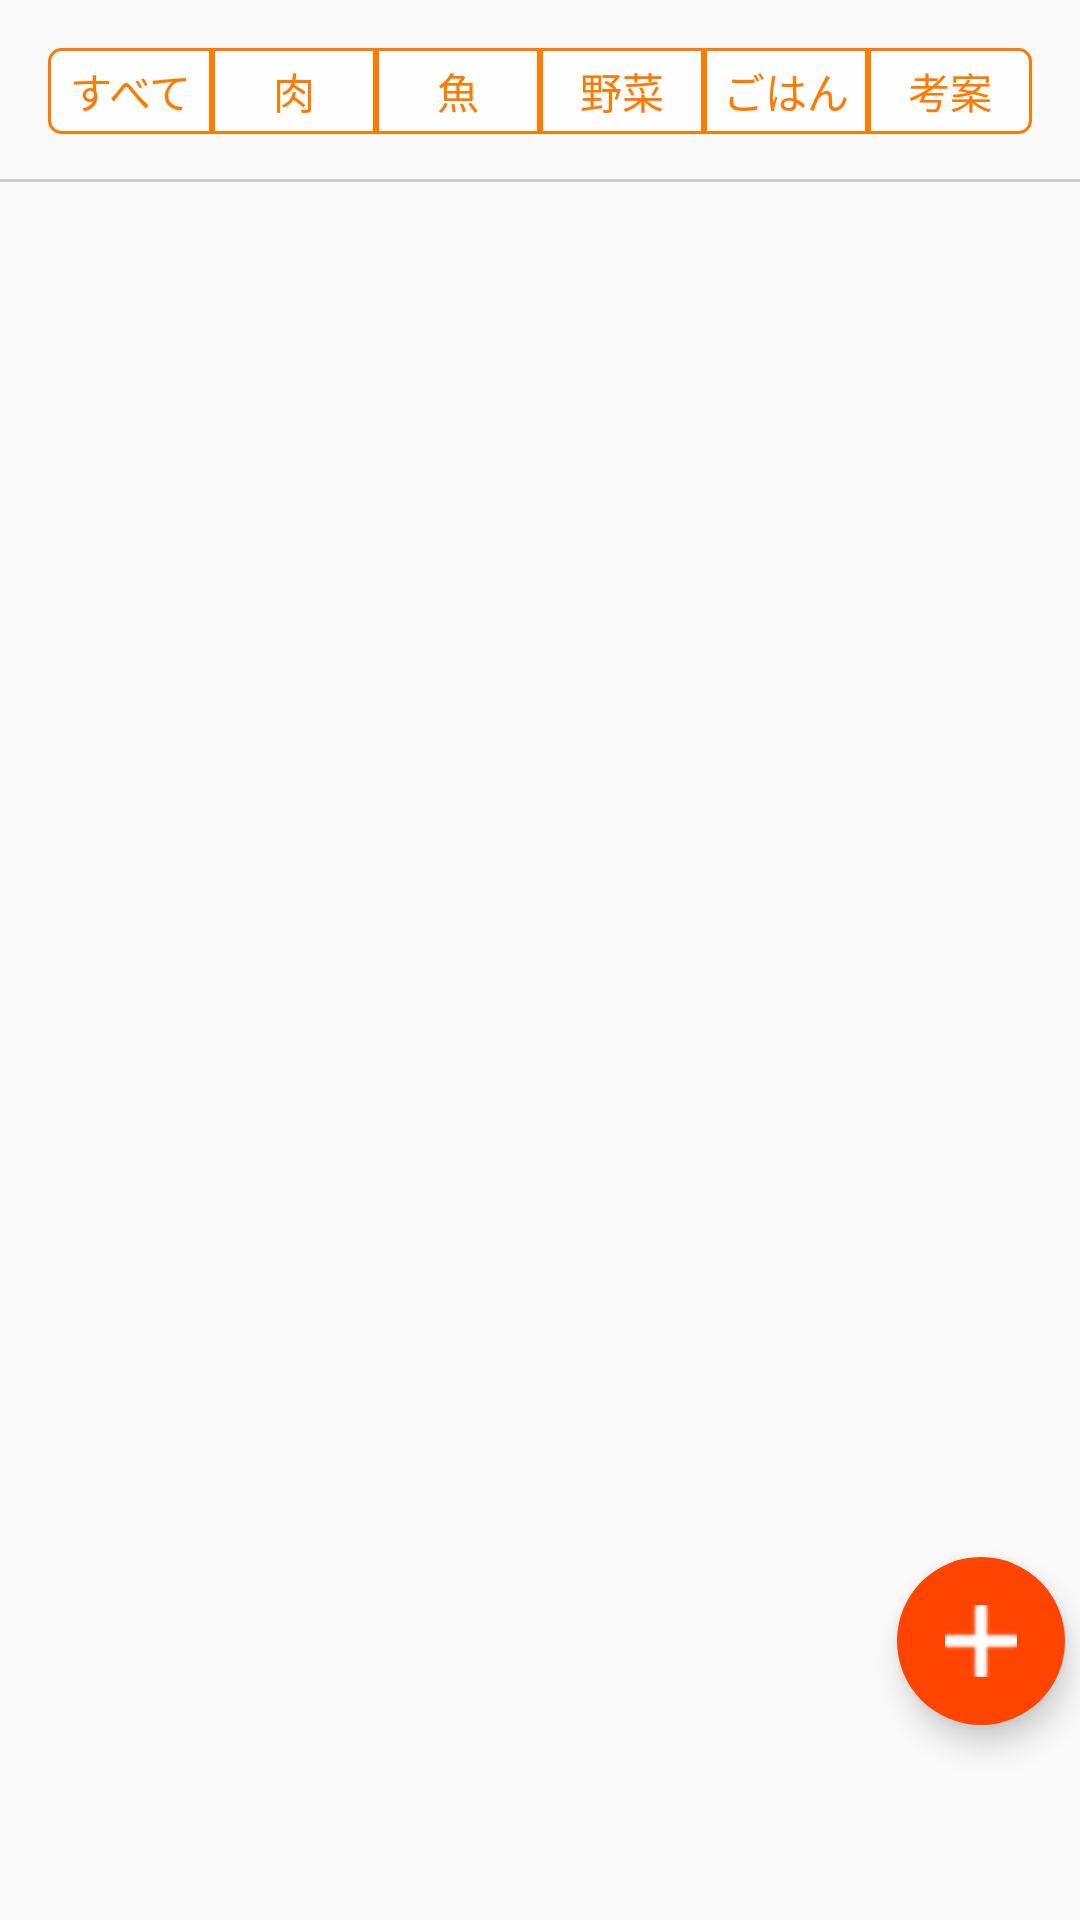

Reconstruct the res/layout file that produces this screen, plus the resources it refers to.
<!-- AndroidManifest.xml: application theme AppTheme -->
<!-- res/layout/fragment_dashboard.xml -->
<?xml version="1.0" encoding="utf-8"?>

<android.support.design.widget.CoordinatorLayout
    xmlns:android="http://schemas.android.com/apk/res/android"
    xmlns:tools="http://schemas.android.com/tools"
    android:layout_width="match_parent"
    android:layout_height="match_parent"
    xmlns:app="http://schemas.android.com/apk/res-auto"
    tools:context="com.example.bnv_test.DashboardFragment"
    android:id="@+id/fragment_dashboard">
    <LinearLayout
        android:layout_width="match_parent"
        android:layout_height="match_parent"
        android:orientation="vertical">
    <android.support.v4.widget.NestedScrollView
        android:id="@+id/nestedscrollview"
        xmlns:android="http://schemas.android.com/apk/res/android"
        android:layout_width="match_parent"
        android:layout_height="wrap_content"
        android:background="@color/clear"
        app:layout_behavior="@string/appbar_scrolling_view_behavior" >
        <RadioGroup
            android:layout_height="wrap_content"
            android:layout_width="match_parent"
            android:layout_marginTop="@dimen/activity_horizontal_margin"
            android:id="@+id/RadioGroupB"
            android:layout_marginLeft="16dp"
            android:layout_marginRight="16dp"
            android:layout_marginBottom="15dp"
            android:orientation="horizontal">
            <RadioButton
                android:text="すべて"
                android:id="@+id/All"
                android:layout_width="match_parent"
                android:layout_height="match_parent"
                android:background="@drawable/btn_radio_left"
                android:textColor="@drawable/btn_radio_textcolor"
                android:layout_weight="1"
                android:button="@null"
                android:gravity="center">
            </RadioButton>
            <RadioButton
                android:text="肉"
                android:id="@+id/Meat"
                android:layout_width="match_parent"
                android:layout_height="match_parent"
                android:background="@drawable/btn_radio_center"
                android:textColor="@drawable/btn_radio_textcolor"
                android:layout_weight="1"
                android:button="@null"
                android:gravity="center">
            </RadioButton>
            <RadioButton
                android:text="魚"
                android:id="@+id/Fish"
                android:layout_width="match_parent"
                android:layout_height="match_parent"
                android:background="@drawable/btn_radio_center"
                android:textColor="@drawable/btn_radio_textcolor"
                android:layout_weight="1"
                android:button="@null"
                android:gravity="center">
            </RadioButton>
            <RadioButton
                android:text="野菜"
                android:id="@+id/Vegetable"
                android:layout_width="match_parent"
                android:layout_height="match_parent"
                android:background="@drawable/btn_radio_center"
                android:textColor="@drawable/btn_radio_textcolor"
                android:layout_weight="1"
                android:button="@null"
                android:gravity="center">
            </RadioButton>
            <RadioButton
                android:text="ごはん"
                android:id="@+id/Other"
                android:layout_width="match_parent"
                android:layout_height="match_parent"
                android:background="@drawable/btn_radio_center"
                android:textColor="@drawable/btn_radio_textcolor"
                android:layout_weight="1"
                android:button="@null"
                android:gravity="center">
            </RadioButton>
            <RadioButton
                android:text="考案"
                android:id="@+id/Suggest"
                android:layout_width="match_parent"
                android:layout_height="match_parent"
                android:background="@drawable/btn_radio_right"
                android:textColor="@drawable/btn_radio_textcolor"
                android:layout_weight="1"
                android:button="@null"
                android:gravity="center">
            </RadioButton>
        </RadioGroup>
    </android.support.v4.widget.NestedScrollView>
    <View
        android:layout_width="match_parent"
        android:layout_height="1dp"
        android:background="@color/white_gray"/>
    <ListView
        android:id="@+id/recipe_list"
        android:layout_width="match_parent"
        android:layout_height="match_parent"
        android:divider="@null"
        android:dividerHeight="5dp"
        android:paddingLeft="@dimen/side_padding"/>
    </LinearLayout>
    
    <android.support.design.widget.FloatingActionButton
        android:id="@+id/add_recipe"
        android:layout_width="wrap_content"
        android:layout_height="wrap_content"
        android:layout_gravity="bottom|end"
        android:layout_marginBottom="65dp"
        android:layout_marginEnd="5dp"
        android:backgroundTint="@color/vermilion"
        android:src="@drawable/icon_fab2"
        app:borderWidth="0dp" />
</android.support.design.widget.CoordinatorLayout>
<!-- resources referenced by this layout -->
<resources>
  <color name="clear">#00ffffff</color>
  <color name="vermilion">#ff4400</color>
  <color name="white_gray">#cccccc</color>
  <dimen name="activity_horizontal_margin">16dp</dimen>
  <dimen name="side_padding">3dp</dimen>
  <!-- drawable btn_radio_center (drawable) -->
  <?xml version="1.0" encoding="utf-8"?>
  
  <selector xmlns:android="http://schemas.android.com/apk/res/android">
      <item android:state_checked="true">
          <shape android:shape="rectangle">
              
              <solid android:color="@color/orange" />
              
              <stroke
                  android:width="1dp"
                  android:color="@color/orange" />
              
              <padding
                  android:bottom="4dp"
                  android:right="4dp"
                  android:left="4dp"
                  android:top="4dp" />
              
              
          </shape>
      </item>
      <item android:state_checked="false">
          <shape android:shape="rectangle">
              
              <solid android:color="@color/clear_verywhite" />
              
              <stroke
                  android:width="1dp"
                  android:color="@color/orange" />
              
              <padding
                  android:bottom="4dp"
                  android:right="4dp"
                  android:left="4dp"
                  android:top="4dp" />
              
              
          </shape>
      </item>
  </selector>
  <!-- drawable btn_radio_right (drawable) -->
  <?xml version="1.0" encoding="utf-8"?>
  
  <selector xmlns:android="http://schemas.android.com/apk/res/android">
      
      <item android:state_checked="true">
          <shape android:shape="rectangle">
              
              <solid android:color="@color/orange" />
              
              <stroke
                  android:width="1dp"
                  android:color="@color/orange" />
              
              <corners
                  android:bottomRightRadius="4dp"
                  android:topRightRadius="4dp" />
              
              <padding
                  android:bottom="4dp"
                  android:right="4dp"
                  android:left="4dp"
                  android:top="4dp" />
              
              
          </shape>
      </item>
      <item android:state_checked="false">
          <shape android:shape="rectangle">
              
              <solid android:color="@color/clear_verywhite" />
              
              <stroke
                  android:width="1dp"
                  android:color="@color/orange" />
              
              <corners
                  android:bottomRightRadius="4dp"
                  android:topRightRadius="4dp" />
              
              <padding
                  android:bottom="4dp"
                  android:right="4dp"
                  android:left="4dp"
                  android:top="4dp" />
              
              
          </shape>
      </item>
  </selector>
  <!-- drawable btn_radio_textcolor (drawable) -->
  <?xml version="1.0" encoding="utf-8"?>
  
  <selector xmlns:android="http://schemas.android.com/apk/res/android">
      
      <item android:state_checked="true" android:color="@color/white" />
      
      <item android:state_checked="false" android:color="@color/orange" />
  </selector>
  <style name="AppTheme" parent="Theme.AppCompat.Light.NoActionBar">
          
          <item name="colorPrimary">@color/orange_yellow</item>
          <item name="colorPrimaryDark">@color/white</item>
          <item name="colorAccent">@color/bright_pink</item>
          <item name="android:windowSharedElementsUseOverlay">true</item>
      </style>
  <color name="orange">#ff7a00</color>
  <color name="clear_verywhite">#ccffffff</color>
  <color name="white">#ffffff</color>
  <color name="orange_yellow">#ffaf11</color>
  <color name="bright_pink">#D81B60</color>
</resources>
